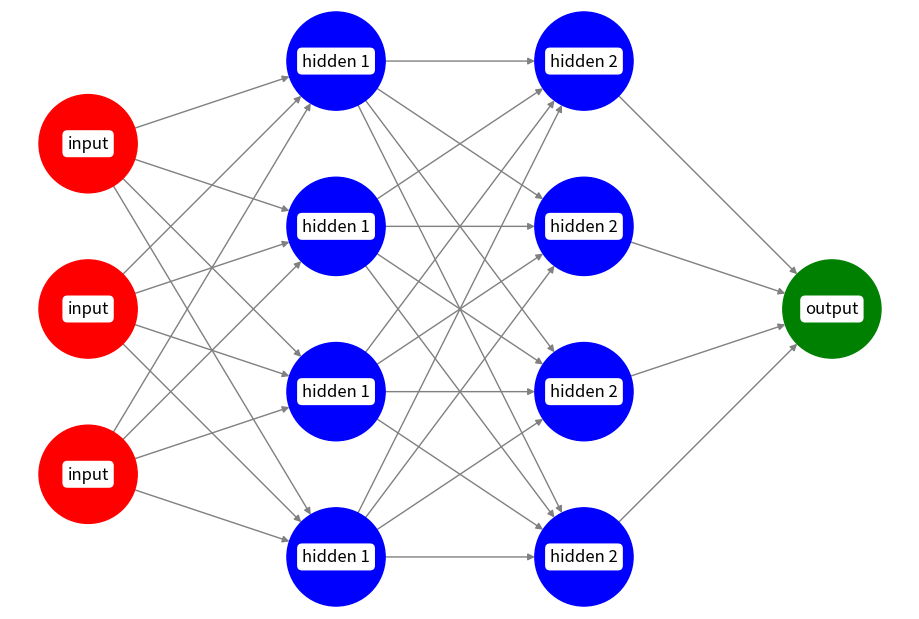

This figure's Python source:
import numpy as np
import matplotlib.pyplot as plt
import networkx as nx

class Neuron:
    def __init__(self, n_inputs, bias=0., weights=None):
        self.bias = bias
        if weights is not None:
            self.weights = np.array(weights)
        else:
            self.weights = np.random.rand(n_inputs)

    def _activation_function(self, x):
        return max(x * .1, x)

    def __call__(self, inputs):
        return self._activation_function(inputs @ self.weights + self.bias)

class Layer:
    def __init__(self, n_neurons, n_inputs_per_neuron, layer_name, bias=0.):
        self.layer_name = layer_name
        self.neurons = [Neuron(n_inputs_per_neuron, bias=bias) for _ in range(n_neurons)]

    def propagate(self, inputs):
        print(f"Propagating through {self.layer_name}...")
        return np.array([neuron(inputs) for neuron in self.neurons])

class Network:
    def __init__(self, structure, layer_names):
        self.structure = structure
        self.layers = [Layer(structure[i], structure[i - 1], layer_names[i]) for i in range(1, len(structure))]

    def propagate(self, inputs):
        for layer in self.layers:
            inputs = layer.propagate(inputs)
        return inputs

    def visualize(self):
        G = nx.DiGraph()
        pos = {}
        node_counter = 0
        color_map = {'input': 'red', 'hidden 1': 'blue', 'hidden 2': 'blue', 'output': 'green'}

        for i, layer_size in enumerate(self.structure):
            for j in range(layer_size):
                G.add_node(node_counter, layer=self.layers[i-1].layer_name if i > 0 else 'input')
                pos[node_counter] = (i, j - layer_size / 2)
                node_counter += 1

        for i in range(len(self.structure) - 1):
            for j in range(self.structure[i]):
                for k in range(self.structure[i + 1]):
                    G.add_edge(sum(self.structure[:i]) + j, sum(self.structure[:i + 1]) + k)

        plt.figure(figsize=(9, 6))
        nx.draw(G, pos, with_labels=False, node_size=5000,
                 node_color=[color_map[data['layer']] for node, data in G.nodes(data=True)], edge_color='gray')

        for node, data in G.nodes(data=True):
            plt.text(pos[node][0], pos[node][1], data['layer'], ha='center', va='center', fontsize=12,
                     bbox=dict(facecolor='white', edgecolor='none', boxstyle='round,pad=0.3'))

        plt.show()

network_structure = [3, 4, 4, 1]
layer_names = ['input', 'hidden 1', 'hidden 2', 'output']
network = Network(network_structure, layer_names)
network.propagate(np.array([1, 2, 3]))
network.visualize()
